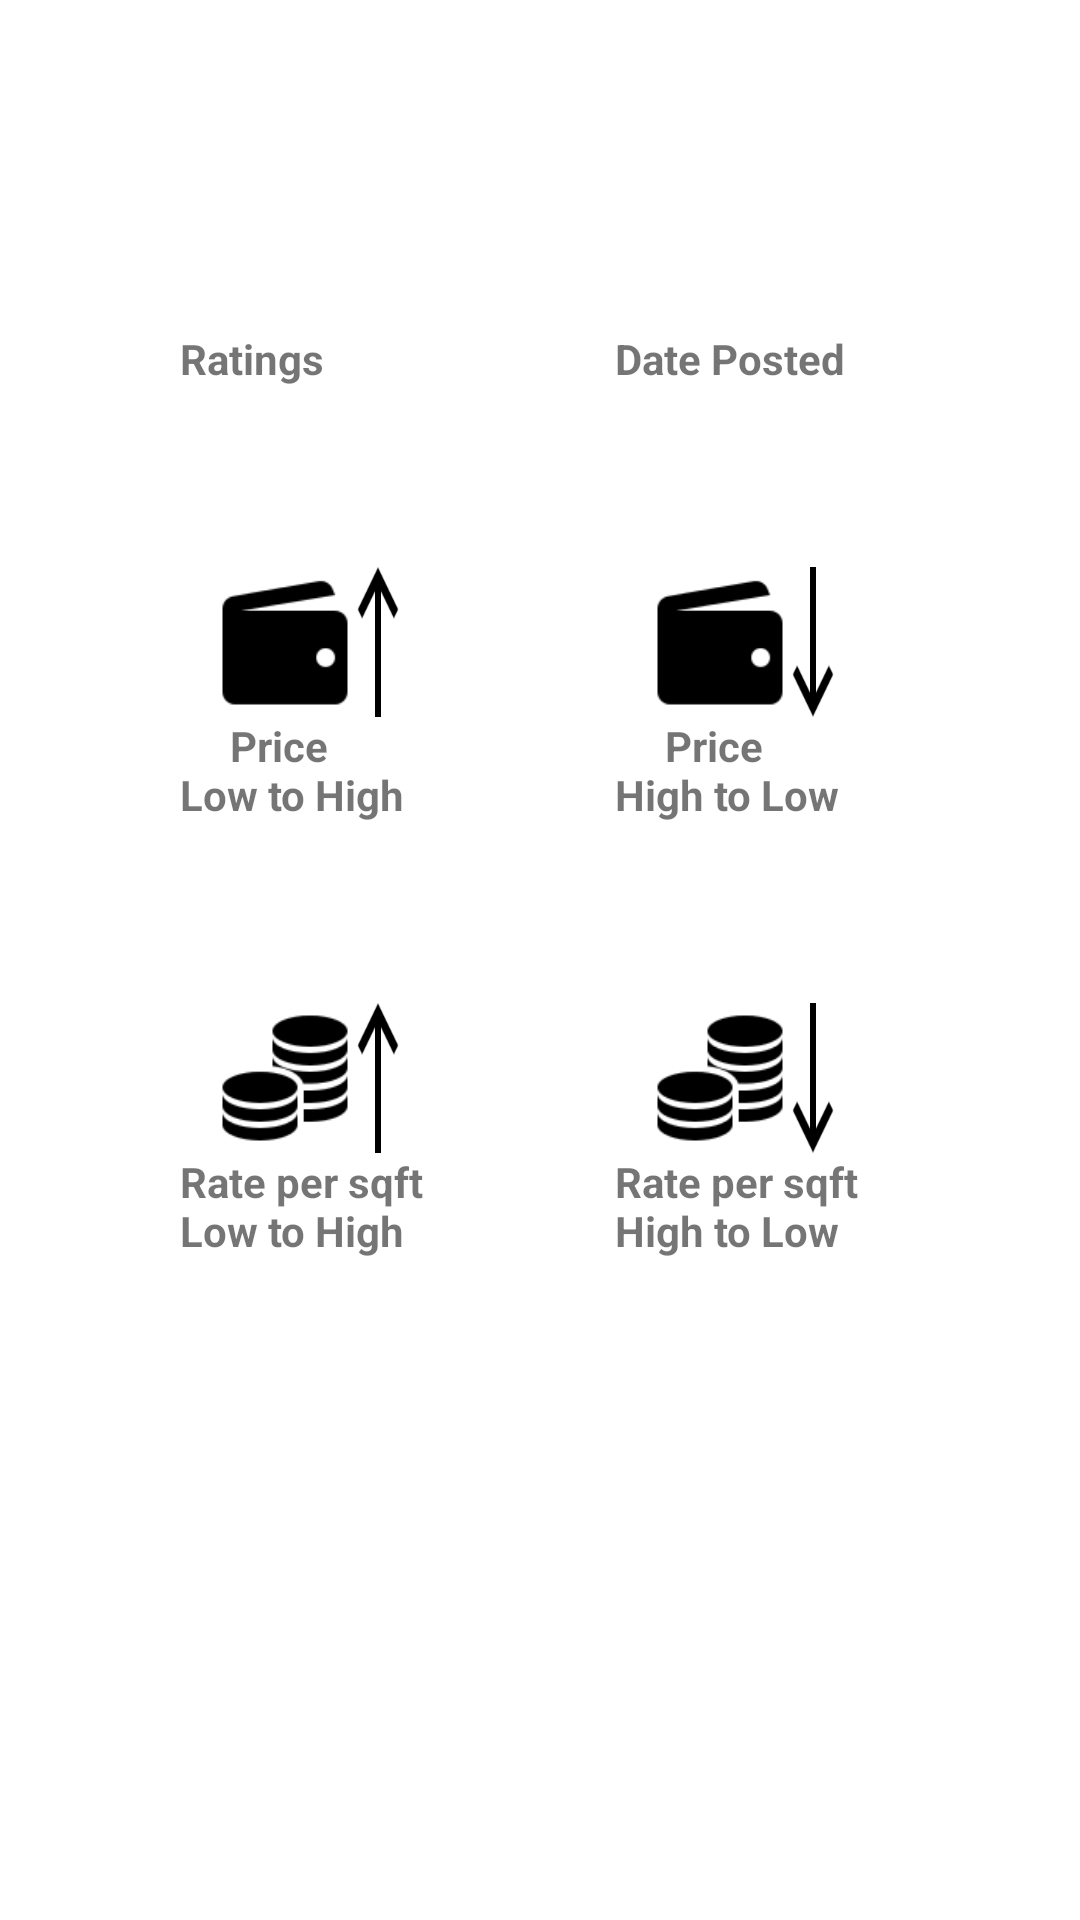

Android layout source for this screen:
<!-- AndroidManifest.xml: application theme AppTheme -->
<!-- res/layout/sort_options_screen.xml -->
<?xml version="1.0" encoding="utf-8"?>
<GridLayout
    xmlns:android="http://schemas.android.com/apk/res/android"
    android:layout_width="match_parent"
    android:layout_height="wrap_content"
    android:rowCount="3"
    android:columnCount="2"
    android:padding="30dp">

    <LinearLayout
        android:padding="30dp"
        android:orientation="vertical"
        android:clickable="true"
        android:focusable="true"
        android:id="@+id/sort_ratings">
        <ImageView
            android:layout_width="50dp"
            android:layout_height="50dp"
            android:src="@mipmap/rating_icon"/>
        <TextView
            android:layout_width="wrap_content"
            android:layout_height="wrap_content"
            android:text="Ratings"
            android:textStyle="bold"/>
    </LinearLayout>

    <LinearLayout
        android:padding="30dp"
        android:orientation="vertical"
        android:clickable="true"
        android:focusable="true"
        android:id="@+id/sort_date">
        <ImageView
            android:layout_width="50dp"
            android:layout_height="50dp"
            android:layout_gravity="center"
            android:src="@mipmap/date_icon"/>
        <TextView
            android:layout_width="wrap_content"
            android:layout_height="wrap_content"
            android:text="Date Posted"
            android:textStyle="bold"/>
    </LinearLayout>

    <RelativeLayout
        android:padding="30dp"
        android:orientation="vertical"
        android:clickable="true"
        android:focusable="true"
        android:id="@+id/sort_price_low_to_high">
        <ImageView
            android:layout_marginLeft="10dp"
            android:layout_width="50dp"
            android:layout_height="50dp"
            android:src="@mipmap/price_icon"/>
        <ImageView
            android:layout_marginLeft="54dp"
            android:layout_width="24dp"
            android:scaleType="fitXY"
            android:layout_height="50dp"
            android:src="@mipmap/up_arrow_icon"/>
        <TextView
            android:layout_width="80dp"
            android:layout_height="wrap_content"
            android:layout_marginTop="50dp"
            android:text="     Price    Low to High"
            android:textStyle="bold"/>
    </RelativeLayout>

    <RelativeLayout
        android:padding="30dp"
        android:orientation="vertical"
        android:clickable="true"
        android:focusable="true"
        android:id="@+id/sort_price_high_to_low">
        <ImageView
            android:layout_marginLeft="10dp"
            android:layout_width="50dp"
            android:layout_height="50dp"
            android:src="@mipmap/price_icon"/>
        <ImageView
            android:layout_marginLeft="54dp"
            android:layout_width="24dp"
            android:scaleType="fitXY"
            android:layout_height="50dp"
            android:src="@mipmap/down_arrow_icon"/>
        <TextView
            android:layout_width="80dp"
            android:layout_height="wrap_content"
            android:text="     Price     High to Low"
            android:layout_marginTop="50dp"
            android:textStyle="bold"/>
    </RelativeLayout>

    <RelativeLayout
        android:padding="30dp"
        android:orientation="vertical"
        android:clickable="true"
        android:focusable="true"
        android:id="@+id/sort_sqft_low_to_high">
        <ImageView
            android:layout_marginLeft="10dp"
            android:layout_width="50dp"
            android:layout_height="50dp"
            android:src="@mipmap/sqft_rate_icon"/>
        <ImageView
            android:layout_marginLeft="54dp"
            android:layout_width="24dp"
            android:scaleType="fitXY"
            android:layout_height="50dp"
            android:src="@mipmap/up_arrow_icon"/>
        <TextView
            android:layout_width="85dp"
            android:layout_height="wrap_content"
            android:text="Rate per sqft   Low to High"
            android:layout_marginTop="50dp"
            android:textStyle="bold"/>
    </RelativeLayout>

    <RelativeLayout
        android:padding="30dp"
        android:orientation="vertical"
        android:clickable="true"
        android:focusable="true"
        android:id="@+id/sort_sqft_high_to_low">
        <ImageView
            android:layout_marginLeft="10dp"
            android:layout_width="50dp"
            android:layout_height="50dp"
            android:src="@mipmap/sqft_rate_icon"/>
        <ImageView
            android:layout_marginLeft="54dp"
            android:layout_width="24dp"
            android:scaleType="fitXY"
            android:layout_height="50dp"
            android:src="@mipmap/down_arrow_icon"/>
        <TextView
            android:layout_width="85dp"
            android:layout_height="wrap_content"
            android:text="Rate per sqft High to Low"
            android:layout_marginTop="50dp"
            android:textStyle="bold"/>
    </RelativeLayout>
</GridLayout>
<!-- resources referenced by this layout -->
<resources>
  <!-- mipmap down_arrow_icon: png bitmap (mipmap-anydpi-v26, 689 bytes) -->
  <!-- mipmap price_icon: png bitmap (mipmap-anydpi-v26, 1100 bytes) -->
  <!-- mipmap sqft_rate_icon: png bitmap (mipmap-anydpi-v26, 1565 bytes) -->
  <!-- mipmap up_arrow_icon: png bitmap (mipmap-anydpi-v26, 706 bytes) -->
</resources>
